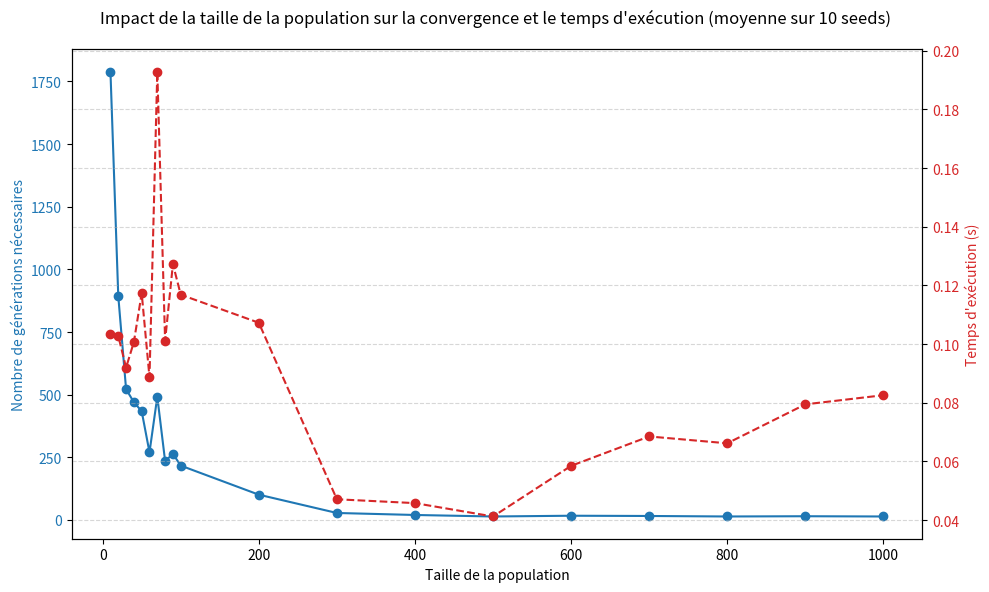
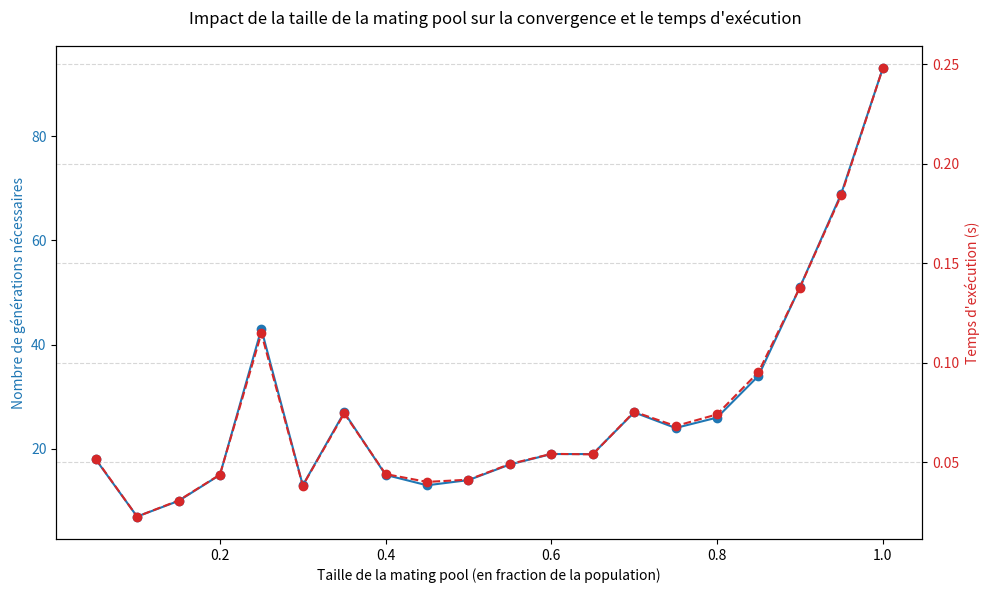
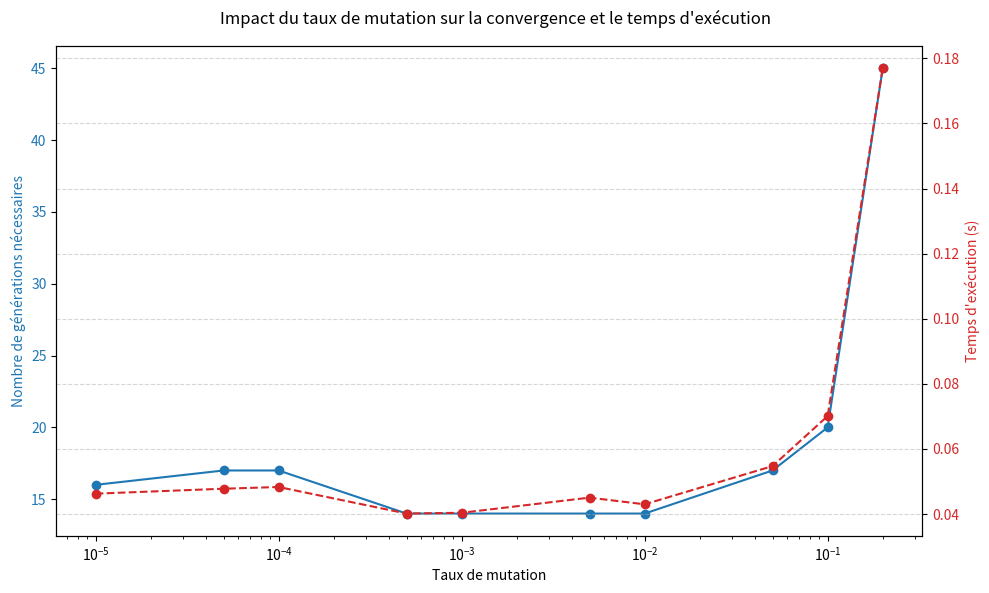
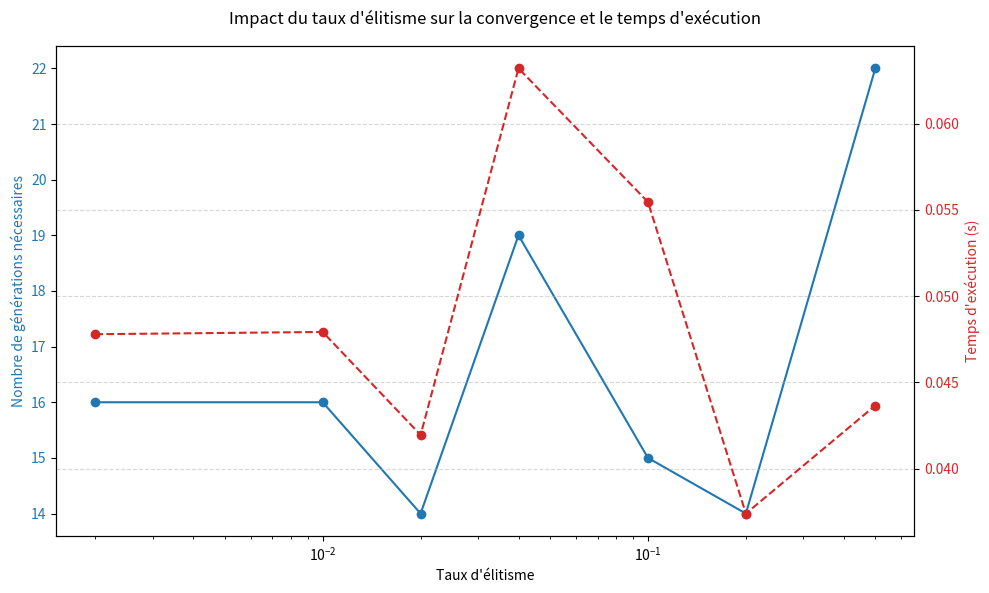
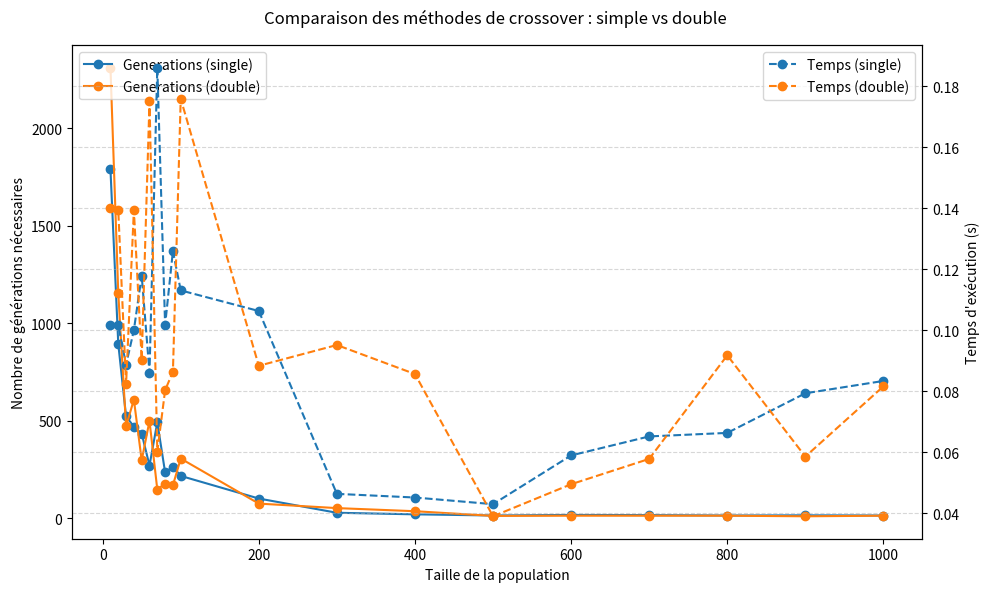

The script that saved these images, in order:
import matplotlib.pyplot as plt
import random
import time
import os

ALLELE_POOL = "abcdefghijklmnopqrstuvwxyzABCDEFGHIJKLMNOPQRSTUVWXYZ !.,?"
TARGET_SOLUTION = "Hello World!"



class GeneticAlgorithm():

    class Individual():
        def __init__(self, chromosome):
            """
            :param chromosome: A string the same size as TARGET_SOLUTION
            """
            self.chromosome = chromosome
            self.fitness = self.get_fitness()
            
        def get_fitness(self):
            """
            :return: A numerical value being the fitness of the individual.
            """
            fitness = 0
            chromosome = self.get_chromosome()
            taille = len(chromosome)

            for i in range(taille):
                if chromosome[i] == TARGET_SOLUTION[i]:
                    fitness += 1

            return fitness
        
        def get_chromosome(self):
            """
            :return: A string, the chromosome of the individual. 
            """
            return self.chromosome
        
    def __init__(self, pop_size = 500, pm = 0.01, elitism = 0.05):
        """
        :param pop_size: An integer defining the size of the population
        :param pm: A float defining the mutation rate
        :param elitism: A float definism the elitism rate
        """
        self.pop_size = pop_size
        self.allele_pool = ALLELE_POOL
        self.mutation_rate = pm
        self.elitism = elitism

    def generate_generation_zero(self):
        """
        :return: A list of size self.pop_size
                 containing randomly generated instances
                 of the class Individual
        """
        population = list()
        for i in range(self.pop_size):
            chromosome = ""
            for j in range(len(TARGET_SOLUTION)):
                chromosome += "".join(random.choices(self.allele_pool))
            population.append(self.Individual(chromosome))
        return population


    def mutation(self, individual):
        """
        :param chromosome: An instance of the class Individual
                           whose chromosome is to mutate
        :return:  An instance of the class Individual
                  whose chromosome has been mutated
        """
        prob_mutation = self.mutation_rate
        mutated_chromosome = individual
        for i in range(len(mutated_chromosome)):
            if random.uniform(0, 1) < prob_mutation:
                mutated_chromosome = mutated_chromosome[:i] + "".join(random.choices(self.allele_pool)) + mutated_chromosome[i+1:]
        return self.Individual(mutated_chromosome)
    
    def selection(self, population, mating_pool_size_ratio=0.5):
        """
        :param population : A list of instances of the class Individuals
        :return: The mating pool constructed from
                the 50% fittest individuals in the population
        """
        mating_pool = list()
        sortedPopulation = sorted(population, key=lambda individual: individual.get_fitness(), reverse=True)
        for i in range(int(self.pop_size * mating_pool_size_ratio)):
            mating_pool.append(sortedPopulation[i])
        return mating_pool

        
    def create_offspring(self, parent1, parent2, crossover_type="single"):
        """
        Crée deux descendants à partir de deux parents en utilisant
        le crossover spécifié.
    
        :param parent1: Instance de la classe Individual.
        :param parent2: Instance de la classe Individual.
        :param crossover_type: Type de crossover ("single" ou "double").
        :return: Deux chromosomes/strings créés par le crossover.
        """
        chromosome1, chromosome2 = parent1.get_chromosome(), parent2.get_chromosome()

        if crossover_type == "single":
            # Single-point crossover
            indexCrossover = random.randint(0, len(chromosome1))
            offspring1 = chromosome1[:indexCrossover] + chromosome2[indexCrossover:]
            offspring2 = chromosome2[:indexCrossover] + chromosome1[indexCrossover:]

        elif crossover_type == "double":
            # Double-point crossover
            point1 = random.randint(0, len(chromosome1) - 2)
            point2 = random.randint(point1 + 1, len(chromosome1))
            offspring1 = (
                chromosome1[:point1] + chromosome2[point1:point2] + chromosome1[point2:]
            )
            offspring2 = (
                chromosome2[:point1] + chromosome1[point1:point2] + chromosome2[point2:]
            )
         
        return (offspring1, offspring2)
    
    def run_genetic_algorithm(self, seed, 
                              tol = 0.0,
                              display = True, mating_pool_size_ratio=0.5, crossover_type="single"):
        """
        :param seed: An integer to set the random seed
        :param tol: A tolerance on the fitness function
        :param display: A boolean. If True, the fitness 
                        of the best performing individual
                        is displayed at the end of each 
                        generation
        """

        random.seed(seed)
        generation = 0

        # 1. Random generation of the initial population
        population = self.generate_generation_zero()

        # --- Modify the convergence criteria ---
        while(population[0].get_fitness() < tol): 
        
            if display:
                print("Generation {} - {} : {}\n".format(
                    generation,
                    int(len(TARGET_SOLUTION) - population[0].get_fitness()),
                    population[0].get_chromosome())),

            # 2. Creation of the mating pool
            mating_pool = self.selection(population, mating_pool_size_ratio)

            
            # 3. Apply the elistist strategy
            n_elites = int(self.elitism * self.pop_size)
            new_population = population[:n_elites]

            # 4. Continuing the breeding process until
            # the population is entirely renewed
            while len(new_population) < self.pop_size:
                    
                    # 4.1 Select the parent in the mating pool 
                    parent1 = random.choice(mating_pool)
                    parent2 = random.choice(mating_pool)

                    # 4.2 Make them reproduce 
                    offspring1, offspring2 = self.create_offspring(parent1, parent2, crossover_type)

                    # 4.3 Mutate the offsprings
                    offspring1 = self.mutation(offspring1)
                    offspring2 = self.mutation(offspring2)

                    # 4.4 Append the new solutions to the new population
                    new_population += [offspring1, offspring2] 
            

            # The (sorted) new population replace the previous one. 
            population = sorted(new_population, key= lambda individual : individual.get_fitness(), reverse=True)
            generation += 1

        if display: 
            print("Generation {} : {}, fitness = {} \n".format(
                    generation,
                    population[0].get_chromosome(), 
                    population[0].get_fitness()))

        return generation, population[0].fitness, population[0].get_chromosome()


os.system('mkdir -p plots')

# Liste des seeds
num_seeds = 1
seeds = list(range(num_seeds))

# Liste des tailles de population à tester
population_sizes = [10, 20, 30, 40, 50, 60, 70 , 80, 90, 100, 200, 300, 400, 500, 600, 700, 800, 900, 1000]
generations_needed = []
execution_times = []

# Tester chaque taille de population
for pop_size in population_sizes:
    generations_accumulated = []
    execution_times_accumulated = []

    # Exécuter pour chaque seed
    for seed in seeds:
        ga = GeneticAlgorithm(pop_size=pop_size)

        # Mesurer le temps d'exécution
        start_time = time.time()
        generations, fitness, chromosome = ga.run_genetic_algorithm(
            seed=seed, 
            tol=len(TARGET_SOLUTION), 
            display=False  # Désactiver l'affichage pour les tests multiples
        )
        end_time = time.time()
        
        # Accumuler les résultats
        generations_accumulated.append(generations)
        execution_times_accumulated.append(end_time - start_time)
    
    # Moyenne sur les seeds
    avg_generations = sum(generations_accumulated) / len(seeds)
    avg_execution_time = sum(execution_times_accumulated) / len(seeds)
    
    generations_needed.append(avg_generations)
    execution_times.append(avg_execution_time)

# Tracer le graphique
fig, ax1 = plt.subplots(figsize=(10, 6))

# Premier axe : nombre de générations
color1 = 'tab:blue'
ax1.set_xlabel("Taille de la population")
ax1.set_ylabel("Nombre de générations nécessaires", color=color1)
ax1.plot(population_sizes, generations_needed, marker='o', linestyle='-', color=color1, label="Nombre de générations")
ax1.tick_params(axis='y', labelcolor=color1)

# Second axe : temps d'exécution
ax2 = ax1.twinx()
color2 = 'tab:red'
ax2.set_ylabel("Temps d'exécution (s)", color=color2)
ax2.plot(population_sizes, execution_times, marker='o', linestyle='--', color=color2, label="Temps d'exécution")
ax2.tick_params(axis='y', labelcolor=color2)

# Titre et légendes
fig.suptitle("Impact de la taille de la population sur la convergence et le temps d'exécution (moyenne sur 10 seeds)")
fig.tight_layout()
plt.grid(True, which='both', axis='both', linestyle='--', alpha=0.5)
plt.savefig('plots/population_size_{}_{}_seeds.png'.format(TARGET_SOLUTION, num_seeds))


# Ratios de mating pool à tester
mating_pool_ratios = [0.05, 0.1, 0.15, 0.2, 0.25, 0.3, 0.35, 0.4, 0.45, 0.5, 0.55, 0.6, 0.65, 0.7, 0.75, 0.8, 0.85 ,0.9, 0.95, 1.0]
generations_needed = []
execution_times = []

# Tester chaque ratio
for ratio in mating_pool_ratios:
    generations_accumulated = []
    execution_times_accumulated = []
    
    for seed in seeds:
        ga = GeneticAlgorithm(pop_size=500, pm=0.01, elitism=0.05)
        
        # Mesurer le temps d'exécution
        start_time = time.time()
        generations, fitness, chromosome = ga.run_genetic_algorithm(
            seed=seed, 
            tol=len(TARGET_SOLUTION), 
            display=False, 
            mating_pool_size_ratio=ratio
        )
        end_time = time.time()
        
        # Accumuler les résultats
        generations_accumulated.append(generations)
        execution_times_accumulated.append(end_time - start_time)
    
    # Moyenne sur les seeds
    avg_generations = sum(generations_accumulated) / len(seeds)
    avg_execution_time = sum(execution_times_accumulated) / len(seeds)
    
    generations_needed.append(avg_generations)
    execution_times.append(avg_execution_time)

# Tracer le graphique
fig, ax1 = plt.subplots(figsize=(10, 6))

# Premier axe : nombre de générations
color1 = 'tab:blue'
ax1.set_xlabel("Taille de la mating pool (en fraction de la population)")
ax1.set_ylabel("Nombre de générations nécessaires", color=color1)
ax1.plot(mating_pool_ratios, generations_needed, marker='o', linestyle='-', color=color1, label="Nombre de générations")
ax1.tick_params(axis='y', labelcolor=color1)

# Second axe : temps d'exécution
ax2 = ax1.twinx()
color2 = 'tab:red'
ax2.set_ylabel("Temps d'exécution (s)", color=color2)
ax2.plot(mating_pool_ratios, execution_times, marker='o', linestyle='--', color=color2, label="Temps d'exécution")
ax2.tick_params(axis='y', labelcolor=color2)

# Titre et légendes
fig.suptitle("Impact de la taille de la mating pool sur la convergence et le temps d'exécution")
fig.tight_layout()
plt.grid(True, which='both', linestyle='--', alpha=0.5)
plt.savefig('plots/mating_pool_size_{}_{}_seeds.png'.format(TARGET_SOLUTION, num_seeds))


# Taux de mutation à tester
mutation_rates = [0.00001, 0.00005, 0.0001, 0.0005, 0.001, 0.005, 0.01, 0.05, 0.1, 0.2]
generations_needed = []
execution_times = []

# Tester chaque taux de mutation
for pm in mutation_rates:
    generations_accumulated = []
    execution_times_accumulated = []
    
    for seed in seeds:
        ga = GeneticAlgorithm(pop_size=500, pm=pm, elitism=0.05)
        
        # Mesurer le temps d'exécution
        start_time = time.time()
        generations, fitness, chromosome = ga.run_genetic_algorithm(
            seed=seed, 
            tol=len(TARGET_SOLUTION), 
            display=False
        )
        end_time = time.time()
        
        # Accumuler les résultats
        generations_accumulated.append(generations)
        execution_times_accumulated.append(end_time - start_time)
    
    # Moyenne sur les seeds
    avg_generations = sum(generations_accumulated) / len(seeds)
    avg_execution_time = sum(execution_times_accumulated) / len(seeds)
    
    generations_needed.append(avg_generations)
    execution_times.append(avg_execution_time)


# Tracer le graphique
fig, ax1 = plt.subplots(figsize=(10, 6))

# Premier axe : nombre de générations
color1 = 'tab:blue'
ax1.set_xlabel("Taux de mutation")
ax1.set_xscale("log")  # Échelle logarithmique pour l'axe x
ax1.set_ylabel("Nombre de générations nécessaires", color=color1)
ax1.plot(mutation_rates, generations_needed, marker='o', linestyle='-', color=color1, label="Nombre de générations")
ax1.tick_params(axis='y', labelcolor=color1)

# Second axe : temps d'exécution
ax2 = ax1.twinx()
color2 = 'tab:red'
ax2.set_ylabel("Temps d'exécution (s)", color=color2)
ax2.plot(mutation_rates, execution_times, marker='o', linestyle='--', color=color2, label="Temps d'exécution")
ax2.tick_params(axis='y', labelcolor=color2)

# Titre et légendes
fig.suptitle("Impact du taux de mutation sur la convergence et le temps d'exécution")
fig.tight_layout()
plt.grid(True, which='both', linestyle='--', alpha=0.5)
plt.savefig('plots/mutation_rate_{}_{}_seeds.png'.format(TARGET_SOLUTION, num_seeds))


# Taux d'élitisme à tester
elitism_rates = [0.002, 0.01, 0.02, 0.04, 0.1, 0.2, 0.5]
generations_needed = []
execution_times = []

# Tester chaque taux d'élitisme
for elitism in elitism_rates:
    generations_accumulated = []
    execution_times_accumulated = []
    
    for seed in seeds:
        ga = GeneticAlgorithm(pop_size=500, pm=0.01, elitism=elitism)
        
        # Mesurer le temps d'exécution
        start_time = time.time()
        generations, fitness, chromosome = ga.run_genetic_algorithm(
            seed=seed, 
            tol=len(TARGET_SOLUTION), 
            display=False
        )
        end_time = time.time()
        
        # Accumuler les résultats
        generations_accumulated.append(generations)
        execution_times_accumulated.append(end_time - start_time)
    
    # Moyenne sur les seeds
    avg_generations = sum(generations_accumulated) / len(seeds)
    avg_execution_time = sum(execution_times_accumulated) / len(seeds)
    
    generations_needed.append(avg_generations)
    execution_times.append(avg_execution_time)

# Tracer le graphique
fig, ax1 = plt.subplots(figsize=(10, 6))

# Premier axe : nombre de générations
color1 = 'tab:blue'
ax1.set_xlabel("Taux d'élitisme")
ax1.set_xscale("log")  # Échelle logarithmique pour l'axe x
ax1.set_ylabel("Nombre de générations nécessaires", color=color1)
ax1.plot(elitism_rates, generations_needed, marker='o', linestyle='-', color=color1, label="Nombre de générations")
ax1.tick_params(axis='y', labelcolor=color1)

# Second axe : temps d'exécution
ax2 = ax1.twinx()
color2 = 'tab:red'
ax2.set_ylabel("Temps d'exécution (s)", color=color2)
ax2.plot(elitism_rates, execution_times, marker='o', linestyle='--', color=color2, label="Temps d'exécution")
ax2.tick_params(axis='y', labelcolor=color2)

# Titre et légendes
fig.suptitle("Impact du taux d'élitisme sur la convergence et le temps d'exécution")
fig.tight_layout()
plt.grid(True, which='both', linestyle='--', alpha=0.5)
plt.savefig('plots/elitism_rate_{}_{}_seeds.png'.format(TARGET_SOLUTION, num_seeds))



# Comparaison entre simple et double crossover
crossover_types = ["single", "double"]
generations_needed_crossover = {ctype: [] for ctype in crossover_types}
execution_times_crossover = {ctype: [] for ctype in crossover_types}

# Tester chaque méthode de crossover
for ctype in crossover_types:
    for pop_size in population_sizes:
        generations_accumulated = []
        execution_times_accumulated = []

        for seed in seeds:
            ga = GeneticAlgorithm(pop_size=pop_size)

            # Mesurer le temps d'exécution
            start_time = time.time()
            generations, fitness, chromosome = ga.run_genetic_algorithm(
                seed=seed, 
                tol=len(TARGET_SOLUTION), 
                display=False, 
                mating_pool_size_ratio=0.5,
                crossover_type=ctype  # Spécifier le type de crossover
            )
            end_time = time.time()
            
            generations_accumulated.append(generations)
            execution_times_accumulated.append(end_time - start_time)
        
        # Moyenne sur les seeds
        avg_generations = sum(generations_accumulated) / len(seeds)
        avg_execution_time = sum(execution_times_accumulated) / len(seeds)
        
        generations_needed_crossover[ctype].append(avg_generations)
        execution_times_crossover[ctype].append(avg_execution_time)

# Tracer les graphiques comparatifs
fig, ax1 = plt.subplots(figsize=(10, 6))

# Nombre de générations
for ctype in crossover_types:
    ax1.plot(population_sizes, generations_needed_crossover[ctype], marker='o', linestyle='-', label=f"Generations ({ctype})")

ax1.set_xlabel("Taille de la population")
ax1.set_ylabel("Nombre de générations nécessaires")
ax1.legend(loc="upper left")

# Temps d'exécution
ax2 = ax1.twinx()
for ctype in crossover_types:
    ax2.plot(population_sizes, execution_times_crossover[ctype], marker='o', linestyle='--', label=f"Temps ({ctype})")

ax2.set_ylabel("Temps d'exécution (s)")
ax2.legend(loc="upper right")

# Titre et légendes
fig.suptitle("Comparaison des méthodes de crossover : simple vs double")
fig.tight_layout()
plt.grid(True, linestyle='--', alpha=0.5)
plt.savefig('plots/population_comparison_single_double_{}_{}_seeds.png'.format(TARGET_SOLUTION, num_seeds))

